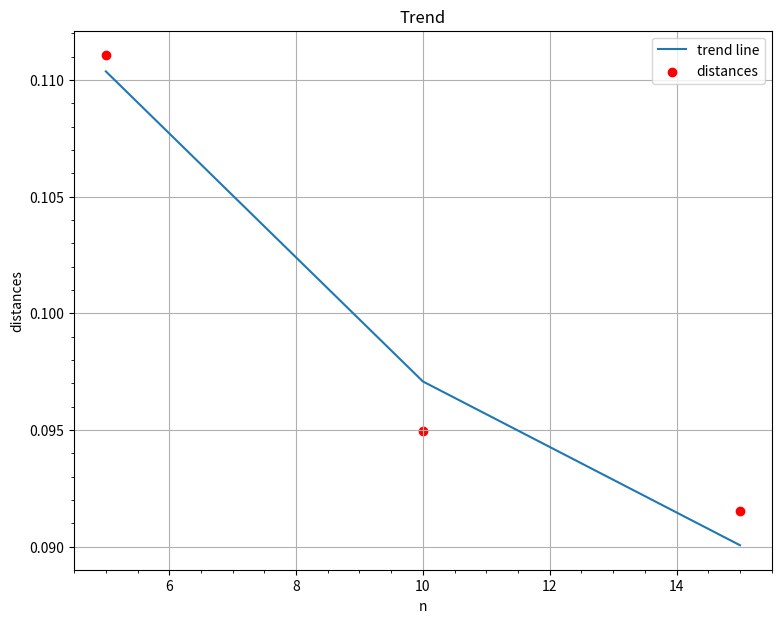
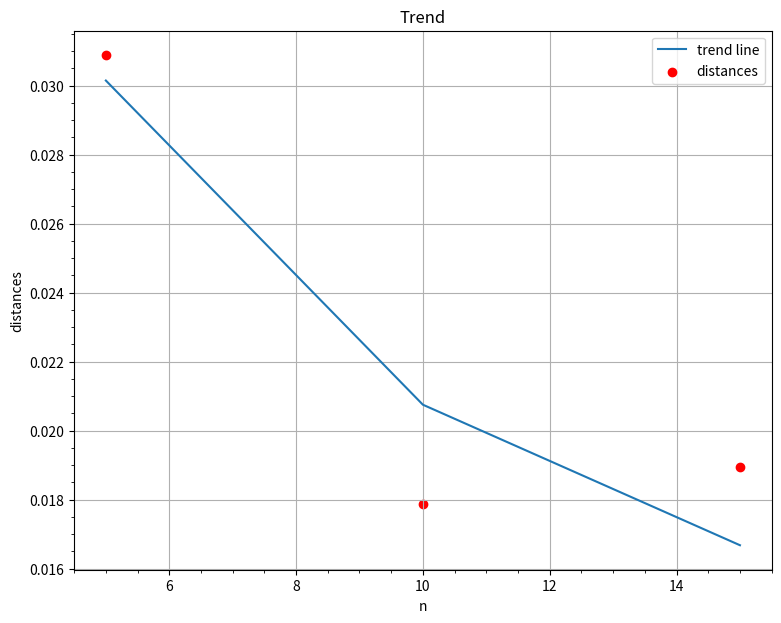

The matplotlib source for these figures, in order:
import numpy as np
import matplotlib.pyplot as plt
import pylab
import scipy.integrate as integrate
from scipy.optimize import curve_fit
from scipy.stats import skewtest
from scipy.stats import skew
from scipy.stats import kstest
from scipy.stats import kstwobign


################################
#         SIMULATION           #
################################

class Simulation:
    """
    Класс осуществляет моделирование одной выборки с заданным распределением,
    метод Монте карло, округление до определенного знака после запятой, 
    вычисление значений статистик. 
    """
    def __init__(self, number_trials, sample_size, distr='norm',
                 loc=0, scale=1):

        self.number_trials = number_trials  # N - Количество испытаний  
        self.sample_size = sample_size  # n - Объем выборки 
        self.distr = distr  # Распределение
        self.loc = loc  # Сдвиг
        self.scale = scale  # Масштаб

    def sample_simulation(self):
        """
        Возвращыет сгенерированный массив определенного распределения с заданными 
        параметрами сдвига, масштаба и возможно с параметром формы
        """
        if self.distr not in ['norm', 'expon', 'cauchy']:
            raise ValueError("Invalid distribution; dist must be 'norm', \
                                 'expon', 'cauchy'")
        if self.distr == 'norm':
            return np.random.normal(self.loc, self.scale, self.sample_size)
                            
        elif self.distr == 'expon':
            return np.random.exponential(self.scale, self.sample_size)
                             
        elif self.distr == 'cauchy':
            return np.random.standard_cauchy(self.sample_size)

    def montecarlo(self):
        """
        Возвращает массив из неупорядоченных выборок, состоящих из случайных чисел.
        """ 
        return np.array([self.sample_simulation() for i in range(self.number_trials)])


##############################
#         DISTANCE           #
##############################

# Плотность вероятности в точках  
def function_normal(scale, end, begin=-10):
    return integrate.quad(lambda x: 1/(scale * (2*np.pi) ** 0.5) * np.exp(-x**2/(2 * scale**2)), begin, end)[0]

# D_n_N
def dist(a, b):
    """
    Возвращает значения D_n_N = D_n + бельта
    """
    return max([np.abs(a[i] - b[i]) for i in range(len(a))]) 


#############################
#         GRAPHS            #
#############################

plt.rc('figure', figsize=(9, 7))


# График функции распределения
def Graph_F_x_teta(sample: np.ndarray, F_x_teta: np.array):
    """
    Возвращает график F(x,θ)
    """
    sample = np.sort(sample)
    plt.plot(sample, F_x_teta)
    plt.xlabel("x")
    plt.ylabel ("F(x,θ)") 
    plt.title("Функция распределения")
    plt.grid(True)
    plt.minorticks_on()
#    plt.grid(which = 'minor',
#             color = 'grey',
#             linestyle = ':')
    pylab.yticks(np.linspace(0, 1, 11))
#    return plt.show()


####################################
#         APPROXIMATION            #
####################################

class Approx:
    """
    Класс аппроксимации
    """
    def __init__(self, n_bnd, DnN, eps):
        """
        Конструктор принимает:
            Список объёмов выборок,
            Список расстояний,
            эпсилон.
        """
        self.n_bnd = n_bnd  # Список объёмов выборок
        self.DnN = DnN  # Список расстояний
        self.eps = eps  # Список расстояний

    def approx_func(self, x, a, b):
        return a * x**(-b)

    def summary(self, n_bnd, DnN, eps):
        popt, pcov = curve_fit(self.approx_func, n_bnd, DnN) 
        n_threshold = np.ceil((np.power(popt[0]/eps, 1./popt[1])))
        print('a = {0}\nb = {1}\n'.format(*tuple(popt)))
        print('n при eps =', n_threshold)
        
        residuals = DnN- self.approx_func(n_bnd, popt[0], popt[1])
        ss_res = np.sum(residuals**2)
        ss_tot = np.sum((DnN-np.mean(DnN))**2)
        r_squared = 1 - (ss_res / ss_tot)
        print('R^2: ', r_squared)
        
        plt.plot(n_bnd, self.approx_func(n_bnd, popt[0], popt[1]), label='trend line')
        plt.scatter(n_bnd, DnN, label='distances', color='red')
        plt.title('Trend')
        plt.xlabel('n')
        plt.ylabel('distances')
        plt.grid(True)
        plt.minorticks_on()
        plt.legend()
        plt.show()


###############################
#         RESEARCH            #
###############################

DA_list_Dn_N = []
S_list_Dn_N = []
Kol_list_Dn_N = []
Kolw_list_Dn_N = []
eps = 0.01

## Критерий D'Agostino
#
#N = 110
#n_bnd = range(50, 160, 10)
#distr = 'norm'
#loc = 0
#scale = 1
#F_x = np.array([i/N for i in range(N)])
#
#print('\n--------------------------------------------------------------\n')
#print('D\'Agostino')
##print('N: ', N)
#print('\n--------------------------------------------------------------\n')
#
#
#for n in n_bnd:
#    DA = Simulation(N, n, distr, loc, scale)
#    samples = DA.montecarlo()
#    stat = np.array(sorted([skewtest(samples[i])[0] for i in range(N)]))
#    scale_n = 1    
#    normal = np.array([norm.cdf(i) for i in stat])
#    DA_list_Dn_N.append(dist(normal, F_x))
#    print('Объём выборки: ', n)
#    print('DnN: ', DA_list_Dn_N[-1])
#    Graph_F_x_teta(stat, F_x)
#    Graph_F_x_teta(stat, normal)
#    pylab.legend(("D\'Agostino",
#                  "СНЗ"))
#    plt.show()
#    print('--------------------------------------------------------------')
#
#print('\n--------------------------------------------------------------\n')
#print('Аппроксимация для критерия D\'Agostino')
##print('N: ', N)
#print('\n--------------------------------------------------------------\n')
#
##print('Список расстояний по критерию D\'Agostino: ', DA_list_Dn_N)
#MyFile = open('DAgostinoDnbigN.txt', 'w')
#for item in DA_list_Dn_N:
#    MyFile.write("%s\n" % item)
#MyFile.close()
#DA_conc = Approx(n_bnd, DA_list_Dn_N, eps)
#DA_conc.summary(n_bnd, DA_list_Dn_N, eps)
##print('N: ', N)
##print('\nНормальный закон распределения со сдвигом {0} и масшатабом {1}'.format(loc, scale))



#
## Критерий проверки на симметричность
#
#N = 110
#n_bnd = range(50, 160, 10)
#distr = 'norm'
#loc = 0
#scale = 1
#F_x = np.array([i/N for i in range(N)])
#
#print('\n--------------------------------------------------------------\n')
#print('Критерий проверки на симметричность\n')
##print('N: ', N)
#print('\n--------------------------------------------------------------\n')
#
#
#for n in n_bnd: 
#    S = Simulation(N, n, distr, loc, scale)
#    samples = S.montecarlo()
#    stat = np.array(sorted([skew(samples[i]) for i in range(N)]))
#    scale_n = ( 6 * (n - 2) / ((n + 1) * (n + 3)) ) ** (1 / 2)
#    normal = np.array([norm.cdf(i, scale = scale_n) for i in stat])
#    S_list_Dn_N.append(dist(normal, F_x))
#    print('Объём выборки: ', n)
#    print(' DnN: ', S_list_Dn_N[-1])
#    Graph_F_x_teta(stat, F_x)
#    Graph_F_x_teta(stat, normal)
#    pylab.legend(("Критерий проверки на симметричность", 
#                  "Норм. распр. loc = 0, scale = sqrt(6*(n-2)/((n+1)(n+3)))"))
#    plt.show()
#    print('--------------------------------------------------------------')
#
#
#print('\n--------------------------------------------------------------\n')
#print('Аппроксимация для критерия проверки на симметричность\n')
#print('\n--------------------------------------------------------------\n')
#
##print('Список расстояний по критерию проверки на симметрию: ', S_list_Dn_N)
#MyFile = open('SkewDnNbigN.txt', 'w')
#for item in S_list_Dn_N:
#    MyFile.write("%s\n" % item)
#MyFile.close()
#S_conc = Approx(n_bnd, S_list_Dn_N, eps)
#S_conc.summary(n_bnd, S_list_Dn_N, eps)


# Критерий Колмогорова
N = 1000
n_bnd = range(5, 20, 5)
distr = ['norm']
loc = 0
scale = 1
F_x = np.array([i/N for i in range(N)])

print('\n--------------------------------------------------------------\n')
print('Критерий Колмогорова\n')
print('N: ', N)
print('\n--------------------------------------------------------------\n')

for distribution in distr:
    for n in n_bnd: 
        S = Simulation(N, n, distribution, loc, scale)
        samples = S.montecarlo()
        stat = np.array(sorted([kstest(samples[i], distribution)[0] for i in range(N)]))
        normal = np.array([kstwobign.cdf(i * n **(1/2)) for i in stat])
        Kol_list_Dn_N.append(dist(normal, F_x))
        print('Объём выборки: ', n, '\n')
        print('DnN: ', Kol_list_Dn_N[-1], '\n')
        #Graph_F_x_teta(stat, F_x)
        #Graph_F_x_teta(stat, normal)
        #pylab.legend(("Критерий Колмогорова",
        #              "Распределение Колмогорова"))
        #plt.show()
        print('\n--------------------------------------------------------------\n')
    print('Аппроксимация для критерия Колмогорова\n')
    print('для {} распределения\n'.format(distribution))
    print('\n--------------------------------------------------------------\n')

Kol_conc = Approx(n_bnd, Kol_list_Dn_N, eps)
Kol_conc.summary(n_bnd, Kol_list_Dn_N, eps)


# Критерий Колмогорова с поправкой
N = 1000
n_bnd = range(5, 20, 5)
distr = ['norm']
loc = 0
scale = 1
F_x = np.array([i/N for i in range(N)])

print('\n--------------------------------------------------------------\n')
print('Критерий Колмогорова\n')
print('N: ', N)
print('\n--------------------------------------------------------------\n')

for distribution in distr:
    for n in n_bnd: 
        S = Simulation(N, n, distribution, loc, scale)
        samples = S.montecarlo()
        stat = np.array(sorted([(kstest(samples[i], distribution)[0] * n ** (1/2) + 1 / (6 * n **(1/2)))
                                for i in range(N)]))
        normal = np.array([kstwobign.cdf(i) for i in stat])
        Kolw_list_Dn_N.append(dist(normal, F_x))
        print('Объём выборки: ', n, '\n')
        print('DnN: ', Kolw_list_Dn_N[-1], '\n')
        #Graph_F_x_teta(stat, F_x)
        #Graph_F_x_teta(stat, normal)
        #pylab.legend(("Критерий Колмогорова с поправкой",
        #              "Распределение Колмогорова"))
        #plt.show()
        print('\n--------------------------------------------------------------\n')
    print('Аппроксимация для критерия Колмогорова с поправкой Большева\n')
    print('для {} распределения\n'.format(distribution))
    print('--------------------------------------------------------------\n')

Kol_conc = Approx(n_bnd, Kolw_list_Dn_N, eps)
Kol_conc.summary(n_bnd, Kolw_list_Dn_N, eps)


########################
#         QA           #
########################

def qa_stat_tests():
    print("Testing Statistical Test Values\n")
    passed = True

    passed &= qa_skew()
    passed &= qa_D_Agostino()

    print("\nSUMMARY: ", "Ok\n" if passed else "Fail\n")


def qa_skew():
    passed = True
    passed &= (round(skew(test_sample), 6) == 0.265055)
    print("Критерий проверки на симметричность\n", "Ok" if passed else "Fail")
    return passed


def qa_D_Agostino():
    passed = True
    passed &= (round(skewtest(test_sample)[0], 6) == 0.446264)
    print("Модификация D'Agostino критерия проверки на симметричность\n", "Ok" if passed else "Fail")
    return passed


test_sample = [2, 8, 0, 4, 1, 9, 9, 0]
print("Let's do test\n")
qa_stat_tests()
